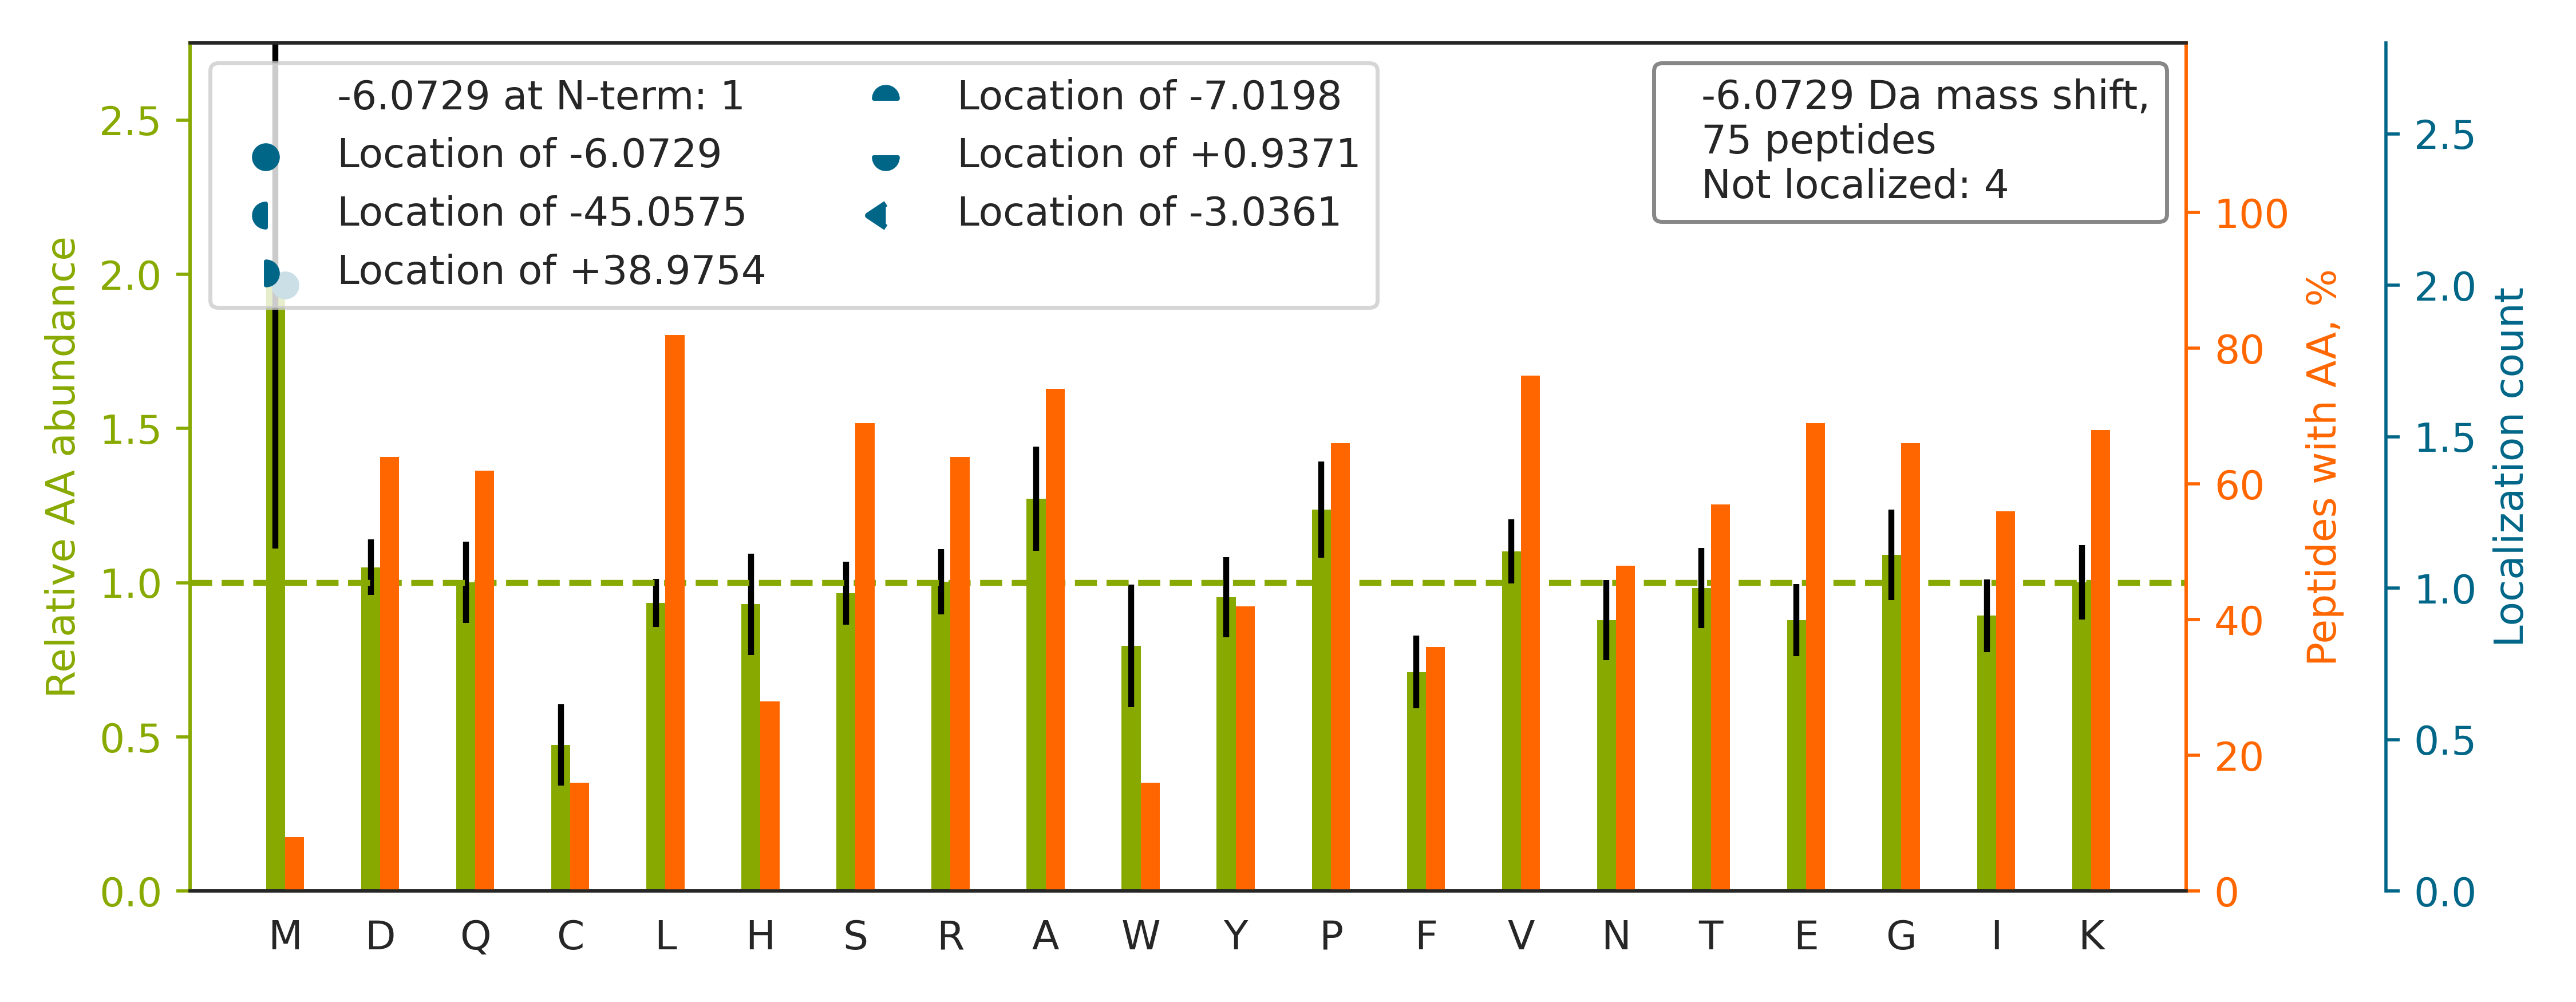

The table this chart was drawn from, first rows:
top isoform	localization score	spectrum
K.VTDDLVCLVYKTDQAQDVK.K		88CPTAC_COprospective_W_VU_20160705_11CO…
R.LFDHPESPTPNPTEPLFLAQAEVYK.E		56CPTAC_COprospective_W_VU_20160303_01CO…
K.VIAINVDDPDAANYNDINDVKR.L		70CPTAC_COprospective_W_VU_20160421_11CO…
R.ALSSEGKPYVTKEELYQNLTR.E		55CPTAC_COprospective_W_VU_20160630_11CO…
K.KQAQVATGGGPGAPPGSQPDYSAAWAEYYR.Q		61CPTAC_COprospective_W_VU_20160707_11CO…
R.DKNALQNIILYHLTPGVFIGK.G		86CPTAC_COprospective_W_VU_20160628_11CO…
R.GPSADGALGVSISAPGGAIASVPNWTLR.G		52CPTAC_COprospective_W_VU_20160223_11CO…
K.ELVFQTGPENPWLVQAYVSAAK.H		49CPTAC_COprospective_W_VU_20151222_11CO…
R.DIVPGDIVEVAVGDKVPADIR.I		53CPTAC_COprospective_W_VU_20160226_11CO…
K.THINIVVIGHVDSGK.S		61CPTAC_COprospective_W_VU_20160707_11CO…
K.VILHLKEDQTEYLEER.R		72CPTAC_COprospective_W_VU_20160422_05CO…
K.KVLGAFSDGLAHLDNLK.G		81CPTAC_COprospective_W_VU_20160915_11CO…
R.VPADLGAEAGLQQLLGALR.E		92CPTAC_COprospective_W_VU_20160728_11CO…
K.HQQLLGEVLTQLSSR.F		49CPTAC_COprospective_W_VU_20151222_11CO…
R.DGVLLCQLLHNLSPGSIDLK.D		67CPTAC_COprospective_W_VU_20160324_16CO…
K.DLELFSNPFNFKPEYAPISVR.V		66CPTAC_COprospective_W_VU_20160323_11CO…
R.FCGTFRPAPLVAPGNQVTLR.M		49CPTAC_COprospective_W_VU_20151222_11CO…
K.AASDIWKPVLSIDTEPR.K		47CPTAC_COprospective_W_VU_20151209_21CO…
R.LVRPEVDVMCTAFHDNEETFLK.K		49CPTAC_COprospective_W_VU_20151222_11CO…
R.RVTNVGSLLLTPQENESLFTFLGK.K		54CPTAC_COprospective_W_VU_20160226_01CO…
R.EVAQQAVDADVHAVGISTLAAGHK.T		44CPTAC_COprospective_W_VU_20151202_20CO…
K.IKPSTLQVENISIGGVLVPLELK.S		74CPTAC_COprospective_W_VU_20160912_11CO…
R.TTFFHHEYPWILSASDDQTIR.V		57CPTAC_COprospective_W_VU_20160317_15CO…
K.LQLQEQLQAETELCAEAEELR.A		54CPTAC_COprospective_W_VU_20160226_01CO…
K.YAPLHLVPLIER.L		62CPTAC_COprospective_W_VU_20160311_05CO…
R.KDGNASGTTLLEALDCILPPTRPTDKPLR.L		59CPTAC_COprospective_W_VU_20160308_13CO…
R.AGVLAHLEEERDLK.I		65CPTAC_COprospective_W_VU_20160322_05CO…
K.KVPQVSTPTLVEVSR.N		92CPTAC_COprospective_W_VU_20160728_11CO…
R.VYIASSSGSTAIKK.K		70CPTAC_COprospective_W_VU_20160421_11CO…
K.ANQQFLVYCEIDGSGNGWTVFQK.R		88CPTAC_COprospective_W_VU_20160705_11CO…
K.LVNSLYPDGSKPVK.V		48CPTAC_COprospective_W_VU_20151209_15CO…
K.APAPKPELIAAEKK.Y		80CPTAC_COprospective_W_VU_20160517_11CO…
K.GSITSVQAIYVPADDLTDPAPATTFAHLDATTVLSR.A		73CPTAC_COprospective_W_VU_20160422_11CO…
K.KVEGFDLVQKPSYYVR.L		87CPTAC_COprospective_W_VU_20160701_09CO…
-.M[-6]AGWNAYIDNLMADGTCQDAAIVGYK.D	0.04816	71CPTAC_COprospective_W_VU_20160414_14CO…
K.NREELGFRPEYSASQLK.G		54CPTAC_COprospective_W_VU_20160226_01CO…
R.ELSPDIAHLASLK.T		87CPTAC_COprospective_W_VU_20160701_09CO…
K.TVTSFYNQSAIDAAAEKPSVR.L		66CPTAC_COprospective_W_VU_20160323_11CO…
R.LYSILGTTLKDEGK.L		85CPTAC_COprospective_W_VU_20160630_11CO…
K.RYPTAEEILVLGGYLR.L		89CPTAC_COprospective_W_VU_20160707_11CO…
K.QYNGVPLDGRPMNIQLVTSQIDAQR.R		50CPTAC_COprospective_W_VU_20151222_05CO…
R.LVSDGNINSDRIQEK.V		49CPTAC_COprospective_W_VU_20151222_11CO…
R.VYGVSLATHLQELGR.E		75CPTAC_COprospective_W_VU_20160502_11CO…
-.MALVTVSRSPPGSGASTPVGPWDQAVQR.R		94CPTAC_COprospective_W_VU_20160729_05CO…
R.QASALIDRPAPFFER.S		73CPTAC_COprospective_W_VU_20160422_11CO…
R.CSATGSPTPTLEWTGGPGGQLPAK.A		89CPTAC_COprospective_W_VU_20160707_11CO…
K.LETLDKNNVLAIR.R		44CPTAC_COprospective_W_VU_20151202_20CO…
K.EQPLDEELKDAFQNAYLELGGLGER.V		65CPTAC_COprospective_W_VU_20160322_05CO…
R.TTVM[-6]VKNEDSLVFVQTDK.S	1.0	72CPTAC_COprospective_W_VU_20160422_05CO…
R.AGVLAQLEEERDLK.V		46CPTAC_COprospective_W_VU_20151209_09CO…
R.KSNISVYEVDGK.D		100CPTAC_COprospective_W_VU_20160806_09C…
K.LCYVALDFEQEMAMAASSSSLEK.S		49CPTAC_COprospective_W_VU_20151222_11CO…
K.YLTWASRQEPSQGTTTYAVTSILR.V		49CPTAC_COprospective_W_VU_20151222_11CO…
K.VLQATVVAVGSGSK.G		74CPTAC_COprospective_W_VU_20160912_11CO…
R.NTVSQSISGDPEIDKK.I		75CPTAC_COprospective_W_VU_20160502_11CO…
R.QEIFQEQLAAVPEFR.G		51CPTAC_COprospective_W_VU_20160215_16CO…
K.VGKDELFALEQSCAQVVLQAANER.N		90CPTAC_COprospective_W_VU_20160728_11CO…
R.SDKSPDLAPTPAPQSTPR.N		68CPTAC_COprospective_W_VU_20160406_14CO…
K.AKDIVPGDIVEIAVGDK.V		79CPTAC_COprospective_W_VU_20160510_05CO…
K.KPVIVFVPSR.K		93CPTAC_COprospective_W_VU_20160729_11CO…
... 15 more rows
